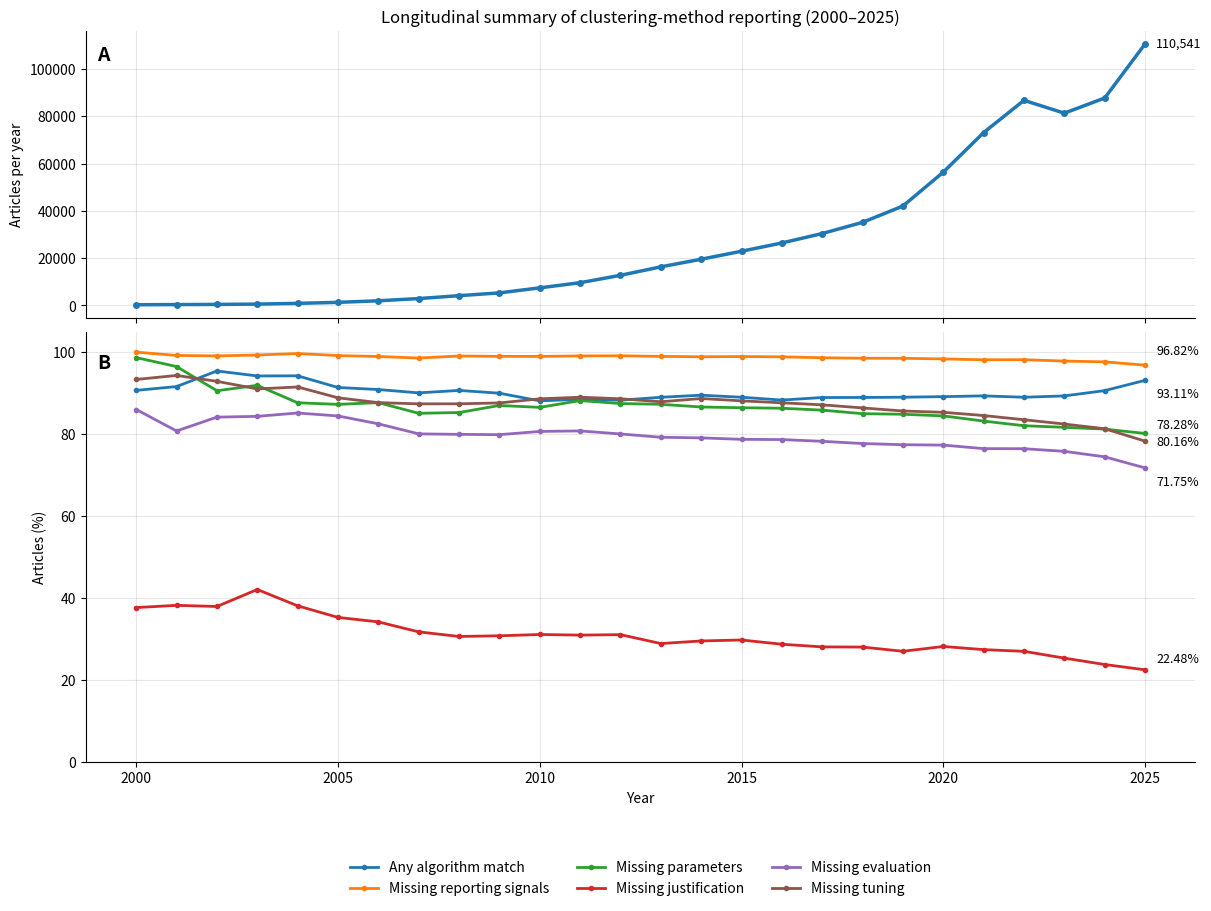

Write the Python code that produced this figure.
from __future__ import annotations

import argparse
import os
import sys

import matplotlib.pyplot as plt


def parse_args() -> argparse.Namespace:
    parser = argparse.ArgumentParser(
        description="Plot longitudinal RapCluster summary trends from 2000 to 2025."
    )
    parser.add_argument(
        "-o",
        "--output",
        default="rapcluster_longitudinal_summary.png",
        help="Output image path (default: %(default)s)",
    )
    parser.add_argument(
        "--dpi",
        type=int,
        default=300,
        help="Output DPI (default: %(default)s)",
    )
    return parser.parse_args()


def validate_lengths(series: dict[str, list[float]], years: list[int]) -> None:
    n_years = len(years)
    for name, values in series.items():
        if len(values) != n_years:
            raise ValueError(
                f"Series '{name}' has length {len(values)}, expected {n_years}"
            )


def add_endpoint_label(
    ax: plt.Axes,
    x: list[int],
    y: list[float],
    text: str,
    xoffset: int = 8,
    yoffset: int = 0,
) -> None:
    ax.annotate(
        text,
        xy=(x[-1], y[-1]),
        xytext=(xoffset, yoffset),
        textcoords="offset points",
        va="center",
        fontsize=9,
    )

def main() -> int:
    args = parse_args()

    years = list(range(2000, 2026))

    total_articles = [
        300, 369, 435, 568, 882, 1310, 1972, 2908, 4132, 5308, 7441, 9616, 12740,
        16321, 19537, 22918, 26414, 30401, 35135, 42034, 56349, 73084, 86707,
        81279, 87698, 110541,
    ]

    any_algorithm_n = [
        272, 338, 415, 535, 831, 1197, 1792, 2619, 3746, 4776, 6556, 8509, 11246,
        14523, 17484, 20395, 23325, 27033, 31249, 37411, 50230, 65284, 77164,
        72595, 79463, 102928,
    ]

    any_algorithm_pct = [
        90.66666666666666, 91.59891598915989, 95.40229885057471, 94.19014084507043,
        94.21768707482994, 91.37404580152672, 90.87221095334685, 90.06189821182944,
        90.65827686350435, 89.97739261492087, 88.1064373068136, 88.4879367720466,
        88.27315541601256, 88.98351816677899, 89.49173363361827, 88.9911859673619,
        88.30544408268342, 88.92141705864938, 88.93980361462928, 89.00176047961175,
        89.14088981170917, 89.32734935143122, 88.99396819172615, 89.31581343274401,
        90.60982006431162, 93.11296261115784,
    ]

    missing_reporting_pct = [
        100.0, 99.1869918699187, 99.08045977011494, 99.29577464788733,
        99.65986394557824, 99.16030534351144, 98.93509127789046, 98.55570839064649,
        99.05614714424009, 98.9638281838734, 98.95175379653273, 99.07445923460898,
        99.11302982731554, 98.95839715703694, 98.86881302144648, 98.92660790644908,
        98.85288104792913, 98.63162395973816, 98.50860964849865, 98.49407622400913,
        98.34247280342153, 98.13091784795577, 98.15701154462731, 97.81862473701695,
        97.625943579101, 96.8247075745651,
    ]

    missing_parameters_pct = [
        98.66666666666667, 96.4769647696477, 90.57471264367815, 91.90140845070422,
        87.64172335600907, 87.25190839694657, 87.67748478701826, 85.07565337001375,
        85.26137463697968, 86.98417483044461, 86.52062894772208, 88.17387687187915,
        87.45682888540031, 87.26793701366362, 86.61309208169115, 86.43249847281525,
        86.30953206632839, 85.84684648531298, 84.98363455244158, 84.84084217538279,
        84.44160499831408, 83.17797328921898, 82.04158983415365, 81.65024287035409,
        81.21279846758283, 80.15578292036131,
    ]

    missing_justification_pct = [
        37.666666666666664, 38.21138211382114, 37.93103448275862, 42.07746478873239,
        38.095238095238095, 35.267175572519086, 34.17849898580122, 31.73933975240715,
        30.614714424007746, 30.78372268274303, 31.097970702862518, 30.949459234608985,
        31.059654631083204, 28.889161203357635, 29.52346829093515, 29.757396980539314,
        28.719618384947376, 28.07506332061445, 28.030453963284475, 27.00147499643146,
        28.174413920388117, 27.405454545454546, 26.991131857180277, 25.338522987733606,
        23.77249196093411, 22.482157393178643,
    ]

    missing_evaluation_pct = [
        86.0, 80.75880758807588, 84.13793103448276, 84.33098591549296,
        85.14739229024943, 84.42748091603053, 82.5050709939148, 80.05495185694635,
        79.93610842207164, 79.85983345893066, 80.64803117860503, 80.77267054804597,
        80.03139717425431, 79.22798848109798, 79.07457644571839, 78.71995811152806,
        78.66131672673582, 78.23755830400315, 77.69531805905792, 77.40686111243279,
        77.31636763740261, 76.45421651319003, 76.43258271984915, 75.79325594532277,
        74.45095669228499, 71.75392396811825,
    ]

    missing_tuning_pct = [
        93.33333333333333, 94.3089430894309, 92.87356321839081, 91.02112676056338,
        91.49659863945578, 88.85496183206106, 87.67748478701826, 87.3796423658872,
        87.39012584704743, 87.60361718161267, 88.60368230130359, 89.00062499999999,
        88.61852329042387, 87.89167354941487, 88.68198802272508, 88.11152805654944,
        87.6345877186333, 87.13529160159206, 86.38793226127807, 85.63543893038968,
        85.31473495447922, 84.53040528569386, 83.50254316503004, 82.45427429053187,
        81.30288033820612, 78.284894287468,
    ]

    percent_series = {
        "Any algorithm match": any_algorithm_pct,
        "Missing reporting signals": missing_reporting_pct,
        "Missing parameters": missing_parameters_pct,
        "Missing justification": missing_justification_pct,
        "Missing evaluation": missing_evaluation_pct,
        "Missing tuning": missing_tuning_pct,
    }

    validate_lengths(
        {
            "total_articles": total_articles,
            "any_algorithm_n": any_algorithm_n,
            **percent_series,
        },
        years,
    )

    fig, (ax1, ax2) = plt.subplots(
        2,
        1,
        figsize=(12, 9),
        sharex=True,
        gridspec_kw={"height_ratios": [1, 1.5]},
        constrained_layout=True,
    )

    ax1.plot(
        years,
        total_articles,
        linewidth=2.5,
        marker="o",
        markersize=4,
        label="Total articles",
    )
    ax1.set_ylabel("Articles per year")
    ax1.set_title("Longitudinal summary of clustering-method reporting (2000–2025)")
    ax1.grid(True, alpha=0.3)
    ax1.spines["top"].set_visible(False)
    ax1.spines["right"].set_visible(False)
    add_endpoint_label(ax1, years, total_articles, f"{total_articles[-1]:,}")

    for label, values in percent_series.items():
        ax2.plot(
            years,
            values,
            linewidth=2.0,
            marker="o",
            markersize=3,
            label=label,
        )

    ax2.set_xlabel("Year")
    ax2.set_ylabel("Articles (%)")
    ax2.set_ylim(0, 105)
    ax2.grid(True, alpha=0.3)
    ax2.spines["top"].set_visible(False)
    ax2.spines["right"].set_visible(False)

    add_endpoint_label(
        ax2,
        years,
        any_algorithm_pct,
        f"{any_algorithm_pct[-1]:.2f}%",
        8,
        -10,
    )
    add_endpoint_label(
        ax2,
        years,
        missing_reporting_pct,
        f"{missing_reporting_pct[-1]:.2f}%",
        8,
        10,
    )
    add_endpoint_label(
        ax2,
        years,
        missing_parameters_pct,
        f"{missing_parameters_pct[-1]:.2f}%",
        8,
        -6,
    )
    add_endpoint_label(
        ax2,
        years,
        missing_justification_pct,
        f"{missing_justification_pct[-1]:.2f}%",
        8,
        8,
    )
    add_endpoint_label(
        ax2,
        years,
        missing_evaluation_pct,
        f"{missing_evaluation_pct[-1]:.2f}%",
        8,
        -10,
    )
    add_endpoint_label(
        ax2,
        years,
        missing_tuning_pct,
        f"{missing_tuning_pct[-1]:.2f}%",
        8,
        12,
    )

    ax2.legend(
        loc="upper center",
        bbox_to_anchor=(0.5, -0.2),
        ncol=3,
        frameon=False,
    )

    ax1.text(
        0.01,
        0.95,
        "A",
        transform=ax1.transAxes,
        fontsize=14,
        fontweight="bold",
        va="top",
    )
    ax2.text(
        0.01,
        0.95,
        "B",
        transform=ax2.transAxes,
        fontsize=14,
        fontweight="bold",
        va="top",
    )

    output_dir = os.path.dirname(os.path.abspath(args.output))
    if output_dir and not os.path.exists(output_dir):
        os.makedirs(output_dir, exist_ok=True)

    fig.savefig(args.output, dpi=args.dpi, bbox_inches="tight")
    plt.close(fig)

    print(f"Saved figure to: {args.output}")
    return 0


if __name__ == "__main__":
    sys.exit(main())
